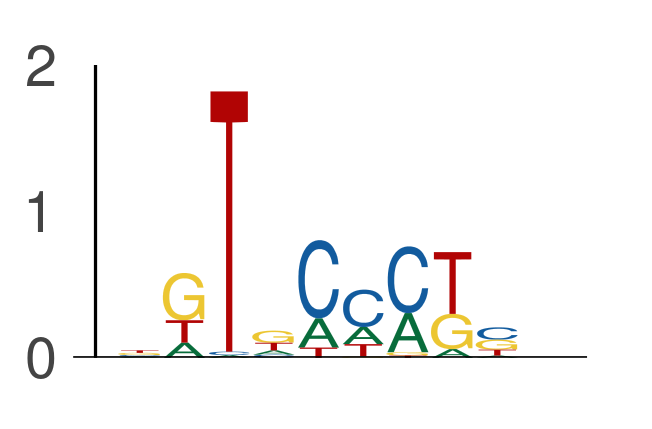

The file beside this chart, header and first rows:
seq_index, start_position, end_position, is_reversed_complement
4985, 54, 63, 0
4985, 103, 112, 0
4985, 153, 162, 0
4699, 58, 67, 0
6072, 42, 51, 0
6072, 58, 67, 0
6072, 101, 110, 0
6072, 120, 129, 0
6072, 154, 163, 0
1702, 37, 46, 0
1955, 30, 39, 0
1955, 46, 55, 0
1955, 75, 84, 0
1955, 145, 154, 0
2349, 8, 17, 0
2349, 94, 103, 0
2349, 102, 111, 0
5974, 24, 33, 0
5974, 156, 165, 0
3405, 92, 101, 0
2840, 132, 141, 0
2840, 134, 143, 0
2875, 41, 50, 0
2875, 69, 78, 0
2875, 90, 99, 0
2875, 107, 116, 0
2875, 122, 131, 0
184, 62, 71, 0
184, 110, 119, 0
1089, 30, 39, 0
2014, 90, 99, 0
3292, 32, 41, 0
3292, 52, 61, 0
3292, 93, 102, 0
3292, 143, 152, 0
1703, 35, 44, 0
1703, 116, 125, 0
3219, 128, 137, 0
421, 18, 27, 0
421, 49, 58, 0
421, 126, 135, 0
1265, 12, 21, 0
1265, 40, 49, 0
1265, 151, 160, 0
182, 63, 72, 0
182, 121, 130, 0
4029, 102, 111, 0
550, 96, 105, 0
550, 114, 123, 0
2118, 113, 122, 0
5434, 47, 56, 0
5434, 100, 109, 0
5434, 138, 147, 0
3645, 102, 111, 0
3854, 103, 112, 0
4583, 6, 15, 0
636, 39, 48, 0
636, 138, 147, 0
636, 145, 154, 0
729, 33, 42, 0
... 10,277 more rows
